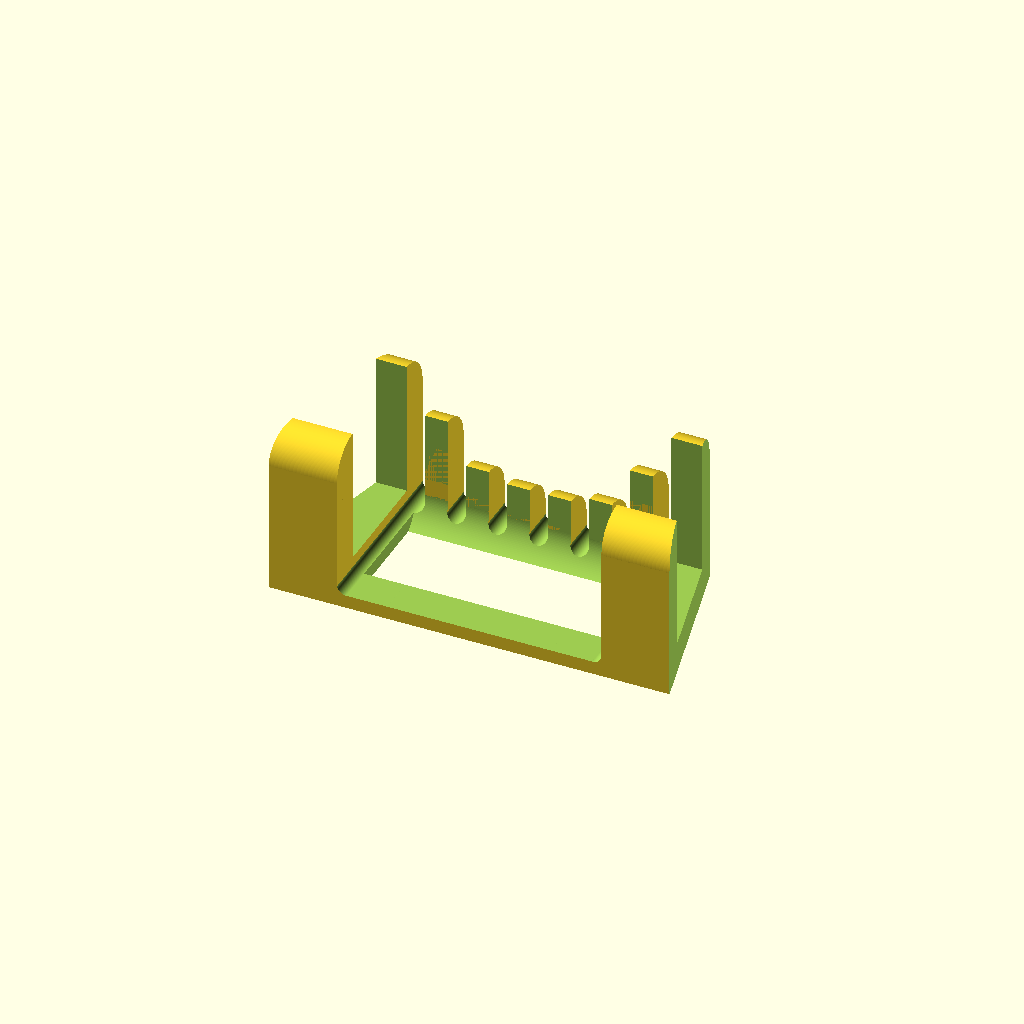
Cell 1 — every parameter at its default value.
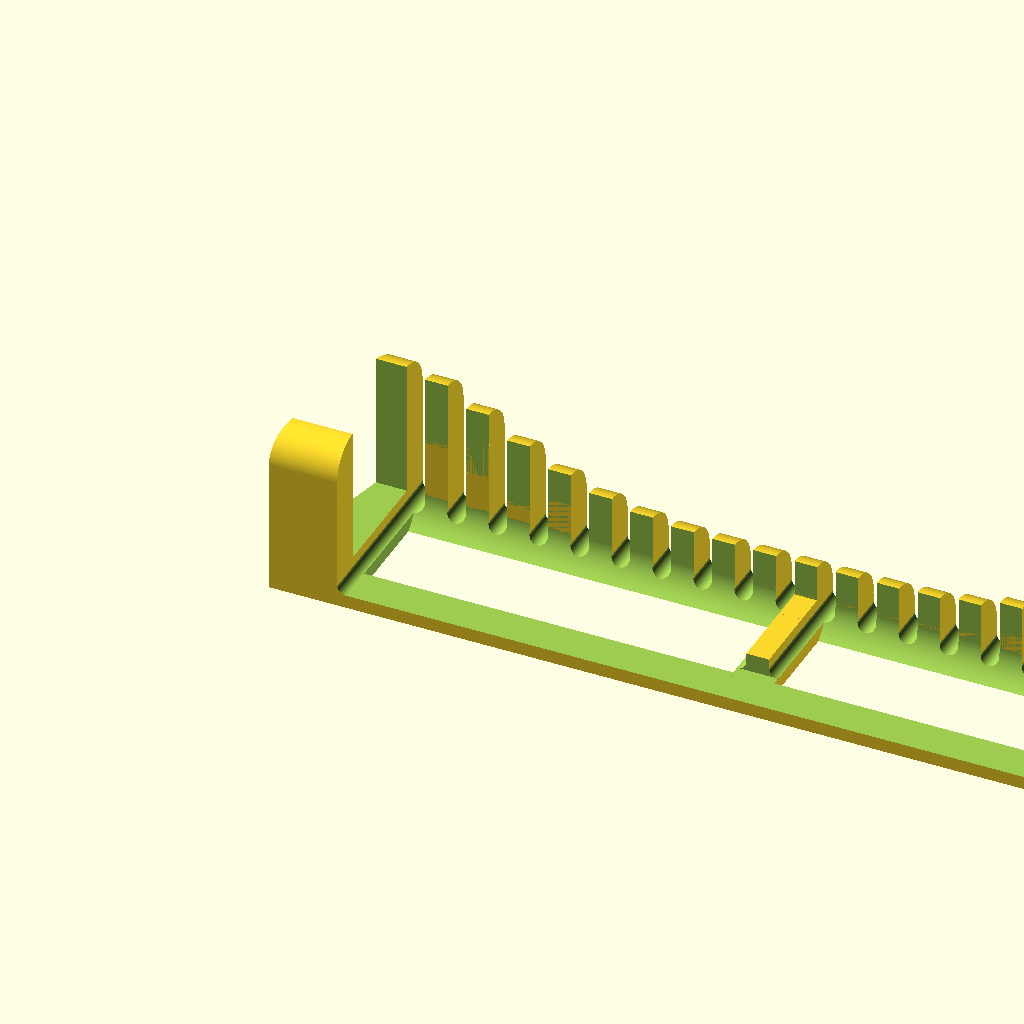
Cell 2 — cable_count set to 20, the other parameters unchanged.
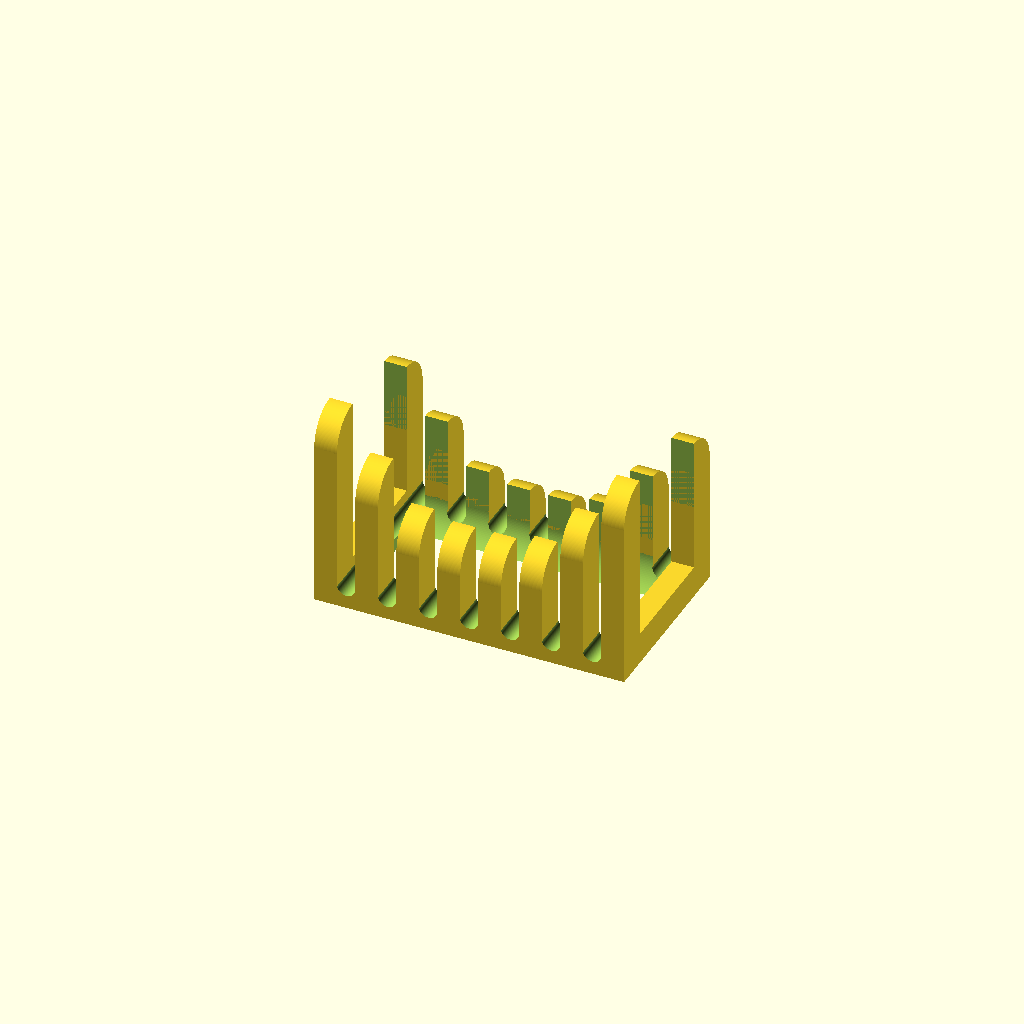
Cell 3: model_version = 1 (everything else at default).
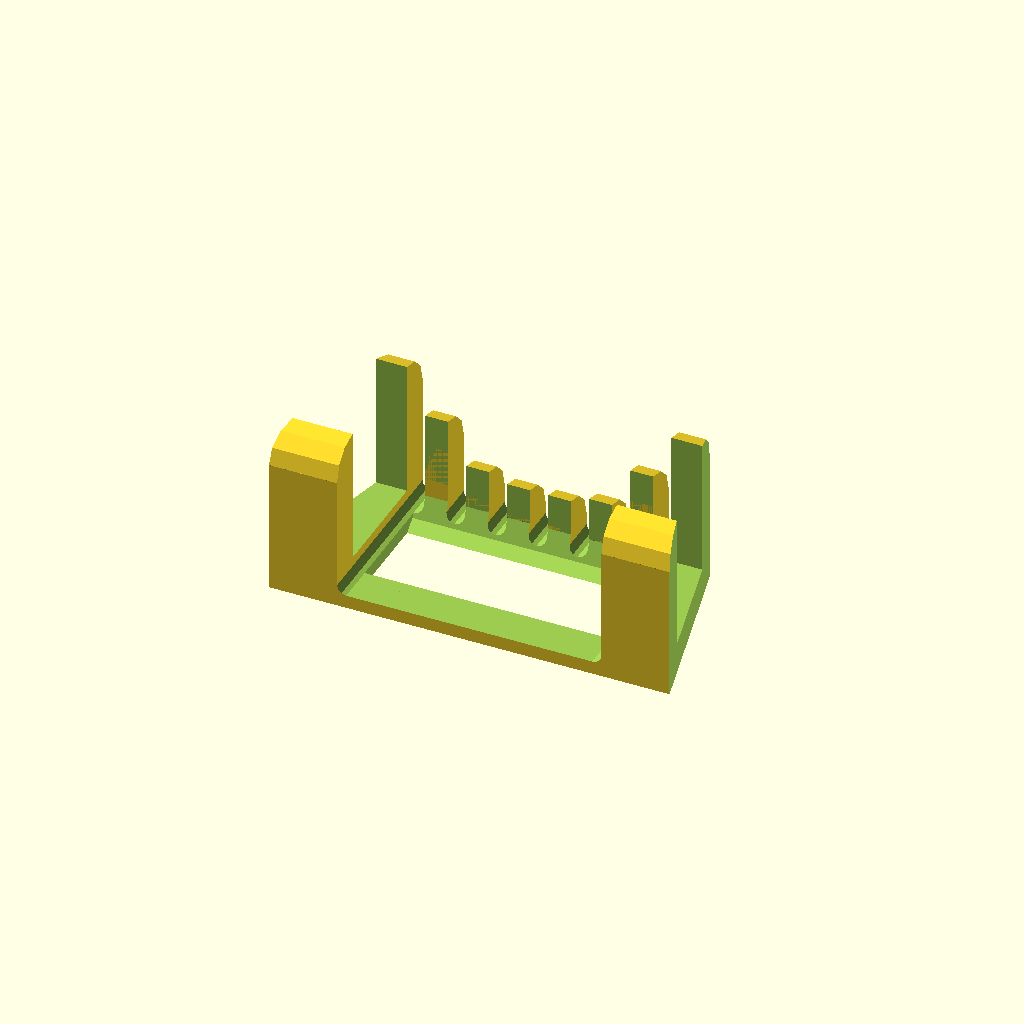
Cell 4 — quality set to 1, the other parameters unchanged.
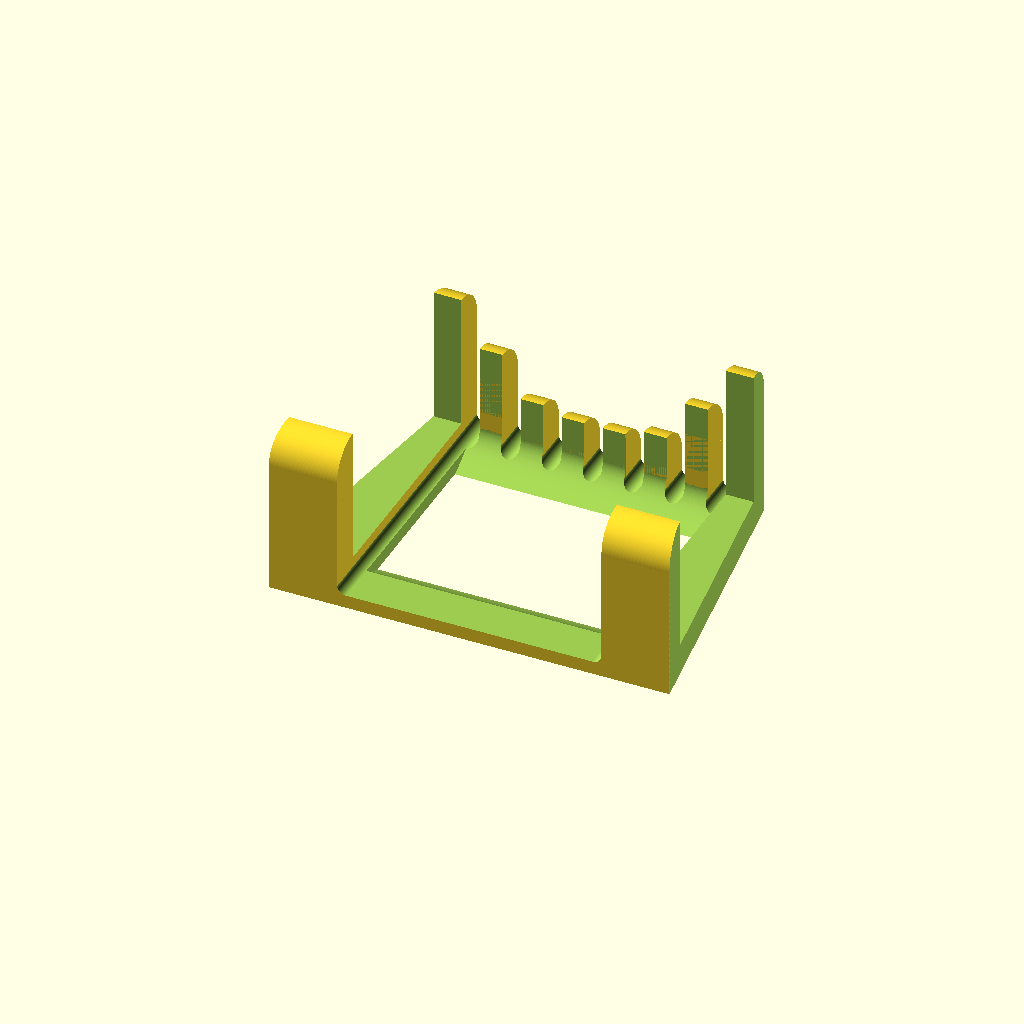
Cell 5: the same model with desk_thickness = 70.
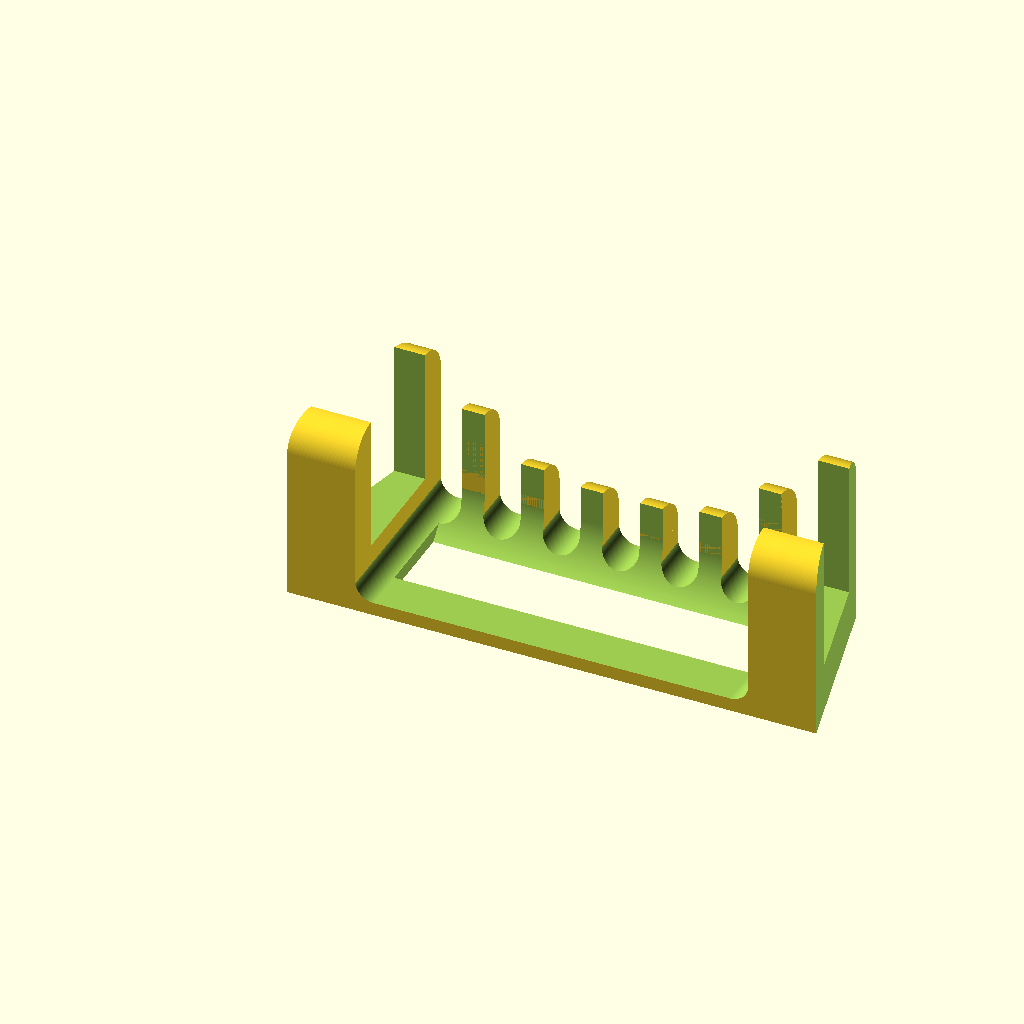
Cell 6: cable_gap = 11 (everything else at default).
One fixed orthographic camera (rotation 55°, 0°, 25°; colour scheme Cornfield) for every cell.
The OpenSCAD source (inputs/thingiverse/thing-1776145/files/DeskCableHolderv1.scad):

//  - Thickness of the desktop, plus a little extra so it's not too tight (depending on your printer).
desk_thickness = 35.0;// 10 - 20

//  - Width of the slots the cables go through. This should be at least a mm greater than your thickest cable, but less than your thinnest plug!
cable_gap = 5.5; // 3  - 38

//  - Distance between cable slots.
finger_width = 6.8; // 5  - 10

//  - Number of cables.
cable_count = 7;   // [1:20]

//  - Thickness of the back plane. 2 to 4 mm should be fine for most.
back_thickness = 4; // 2  - 10

//  - Model Version.
model_version = 2;   // [1, 2]

//  - Circle quality - Increase to 5 for the final rendering.
quality = 5;     // [1:5]
FN = 3*pow(2, quality+1);

if(model_version == 1)
  cableHolder1(desk_thickness, cable_gap, cable_count, finger_width, back_thickness);
else
  cableHolder2(desk_thickness, cable_gap, cable_count, finger_width, back_thickness);

module cableHolder1(h, cw, cs, f, b)
{
  difference()
  {
    union()
    {
      n=0.04;
      for(i = [1:cs])
        translate([i*(cw+f)-n, 0, 0])
          B1(h, cw+2*n, b);
      
      for(i = [1:cs+1])
        translate([i*(cw+f)-f, 0, 0])
          {
            j=(2*(i-1))/cs-1;
            A1(h, cw, f, 36-15*cos(180*j*j), b);
          }
    }

    ew = 2*ceil(cs/7)-0.5;
    translate([(cs+1.5)*(cw+f)/2, h/2+10, cw+b])
      scale([1, 1, (cw+4+b)/(h/2)])
        rotate([90, 0, 90])
          if((cs-ew)*(f+cw) > 2.5*h)
          {
            difference()
            {
              cylinder((cs-ew)*(f+cw)+cw, h/2, h/2, true, $fn=FN);
              cube([h, h, (cw+f)*(1+isOdd(cs))], true);
            }
          }
          else
          {
            cylinder((cs-ew)*(f+cw)+cw, h/2, h/2, true, $fn=FN);
          }
  }
}

module B1(h, c, b)
{
  difference()
  {
    cube([c, h+20, c/2+b]);
    translate([c/2, h+21, b+c/2])
      rotate([90])
        cylinder(h+22, c/2, c/2, $fn=FN);
  }
}

module A1(h, c, f, l, b)
{
  cube([f, h+20, c+b]);
  translate([0,0, c+b])
    cube([f, 10, l-10]);
  translate([0,h+10, c+b])
    cube([f, 10, l-20]);
  translate([0, 10, c+b+l-10])
    difference()
    {
      rotate([0,90,0])
        cylinder(f, 10, 10, $fn=FN);
      translate([-1, 0, -11])
        cube([f+2, 11, 22]);
    }
  translate([0, h+10, c+b+l-20])
    difference()
    {
      rotate([0,90,0])
        cylinder(f, 10, 10, $fn=FN);
      translate([-1, -11, -11])
        cube([f+2, 11, 22]);
    }
}











module cableHolder2(h, cw, cs, f, b)
{
  difference()
  {
    union()
    {
      n=0.04;
      for(i = [1:cs])
        translate([i*(cw+f)-n, 0, 0])
          B2(h, cw+2*n, b);
      
      translate([(cw+f)-3*f, 0, 0])
      {
        A2end(h, cw, f, 36-15, b);
      }
      
      for(i = [2:cs])
        translate([i*(cw+f)-f, 0, 0])
        {
          j=(2*(i-1))/cs-1;
          A2(h, cw, f, 36-15*cos(180*j*j), b);
        }
        
      translate([(cs+1)*(cw+f)+2*f, 0, 0])
      {
        mirror()
          A2end(h, cw, f, 36-15, b);
      }
    }

    translate([cw*1.5+f, h/2+10, cw+b])
      scale([1, 1, (cw+4+b)/(h/2)])
        rotate([90, 0, 90])
          if((cs-1.5)*(f+cw) > 3*h)
          {
            difference()
            {
              cylinder((cs-1)*(f+cw), h/2, h/2, $fn=FN);
              translate([0,0,(cs-1)*(f+cw)/2])
                cube([h, h, (cw+f)*(1+isOdd(cs))], true);
            }
          }
          else
          {
            cylinder((cs-1)*(f+cw), h/2, h/2, $fn=FN);
          }
    translate([f+cw*1.5, -1, b])
      cube([(cs-1)*(cw+f), 15, cw+2]);
  }
}

module B2(h, c, b)
{
  difference()
  {
    cube([c, h+20, c/2+b]);
    translate([c/2, h+21, b+c/2])
      rotate([90])
        cylinder(h+22, c/2, c/2, $fn=FN);
  }
}

module A2(h, c, f, l, b)
{
  cube([f, h+20, c+b]);
  translate([0,h+10, c+b])
    cube([f, 10, l-20]);
  translate([0, h+10, c+b+l-20])
    difference()
    {
      rotate([0,90,0])
        cylinder(f, 10, 10, $fn=FN);
      translate([-1, -11, -11])
        cube([f+2, 11, 22]);
    }
}

module A2end(h, c, f, l, b)
{
  difference()
  {
    union()
    {
      cube([f*3, h+20, l+c+b+10]);
      translate([0, 10, l+c+b+10])
        rotate([0, 90, 0])
          cylinder(f*3, 10, 10, $fn=FN);
      translate([0, h+10, l+c+b+10])
        rotate([0, 90, 0])
          cylinder(f*3, 10, 10, $fn=FN);
    }
    a = atan2(2*f, h+20);
    rotate([0, 0, -a])
      translate([-f*3, -1, -1])
        cube([f*3, 2*h, (l+c+b+10)*2]);
    translate([-1, 10, b+c])
      cube([f*3+2, h, l+c+b+20]);
  }
}

function isOdd(t) = (t-(floor(t/2)*2));
Parameter table extracted from the source (name, type, default, range or options):
desk_thickness: number, default 35
cable_gap: number, default 5.5
finger_width: number, default 6.8
cable_count: number, default 7, range 1 to 20
back_thickness: number, default 4
model_version: number, default 2, options 1, 2
quality: number, default 5, range 1 to 5
